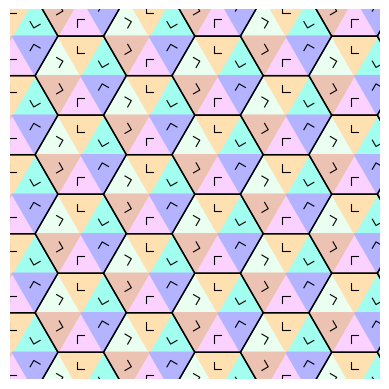

Recreate this plot in Python.
import numpy as np
import matplotlib.pyplot as plt
import matplotlib as mpl
from matplotlib.patches import Polygon
from matplotlib.transforms import Affine2D, blended_transform_factory

plt.rcParams["font.size"] = 16

lw = 0.025

colors = [
    (251.0 / 255, 210.0 / 255, 1.0),
    (179 / 255, 179 / 255, 1.0),
    (162 / 255, 1.0, 240 / 255),
    (1, 224 / 255, 177 / 255),
    (234 / 255, 1, 240 / 255),
    (236 / 255, 194 / 255, 179 / 255),
]


def rotate_marker(p, theta):
    q = np.array([[np.cos(theta), -np.sin(theta)], [np.sin(theta), np.cos(theta)]])
    return [np.dot(q, z) for z in p]


def reflect_marker(pts, normal):
    def reflect(xy, normal):
        xy = np.array(xy)
        n = np.array(normal)
        d = np.dot(xy, n)
        return xy - 2 * d * n

    return [reflect(xy, normal) for xy in pts]


def plot_hexagon(i, j, **kwargs):
    x = i + j / 2
    y = j * np.sqrt(3) / 2
    vertices = [
        [x, y],
        [x + 1, y],
        [x + 1.5, y + np.sqrt(3) / 2],
        [x + 1, y + np.sqrt(3)],
        [x, y + np.sqrt(3)],
        [x - 0.5, y + np.sqrt(3) / 2],
    ]
    hex = Polygon(vertices, closed=True, color="none", ec="k", lw=1, **kwargs)
    plt.gca().add_patch(hex)


def plot_triangle(i, j, type, **kwargs):
    x = i + j / 2
    y = j * np.sqrt(3) / 2
    if type % 2 == 0:
        vertices = [[x, y], [x + 1, y], [x + 0.5, y + np.sqrt(3) / 2]]
    else:
        vertices = [
            [x, y],
            [x + 0.5, y + np.sqrt(3) / 2],
            [x - 0.5, y + np.sqrt(3) / 2],
        ]
    tri = Polygon(vertices, closed=True, color=colors[type], **kwargs)
    plt.gca().add_patch(tri)
    s = 0.08
    p = [[-s, -s], [-s, s], [s, s]]
    if type == 1:
        p = reflect_marker(p, [np.sqrt(3) / 2, 0.5])
    elif type == 2:
        p = rotate_marker(p, 2 * np.pi / 3)
    elif type == 3:
        p = reflect_marker(p, [0, 1])
    elif type == 4:
        p = rotate_marker(p, -2 * np.pi / 3)
    elif type == 5:
        p = reflect_marker(p, [np.sqrt(3) / 2, -0.5])

    if type % 2 == 0:
        p = [(a + x + 0.5, b + y + 0.5 / np.sqrt(3)) for a, b in p]
    else:
        p = [(a + x, b + y + 1 / np.sqrt(3)) for a, b in p]
    xx, yy = zip(*p)
    plt.plot(xx, yy, "k", lw=0.8)


m = 3
n = m + 5
for i in range(-n, n):
    for j in range(-n, n):
        type = (i - j) % 3
        if type == 0:
            plot_triangle(i, j, 0)
            plot_triangle(i, j, 5)
        elif type == 1:
            plot_triangle(i, j, 1)
            plot_triangle(i, j, 4)
        elif type == 2:
            plot_triangle(i, j, 2)
            plot_triangle(i, j, 3)


for i in range(-n, n):
    for j in range(-n, n):
        if (i - j) % 3 == 0:
            plot_hexagon(i, j)


def plot_line(normal, offset, len=20):
    p = np.array(normal) * offset
    dir = np.array([normal[1], -normal[0]])
    start = p - dir * len
    end = p + dir * len
    plt.gca().plot([start[0], end[0]], [start[1], end[1]], "k", lw=1)


d = 0.05
plt.xlim(-m - 1 - d, m + 1 + d)
plt.ylim(-m - 1 - d, m + 1 + d)
plt.axis("off")

plt.gca().set_aspect("equal", adjustable="box")
plt.savefig("hexagon_lattices.svg", bbox_inches="tight")
